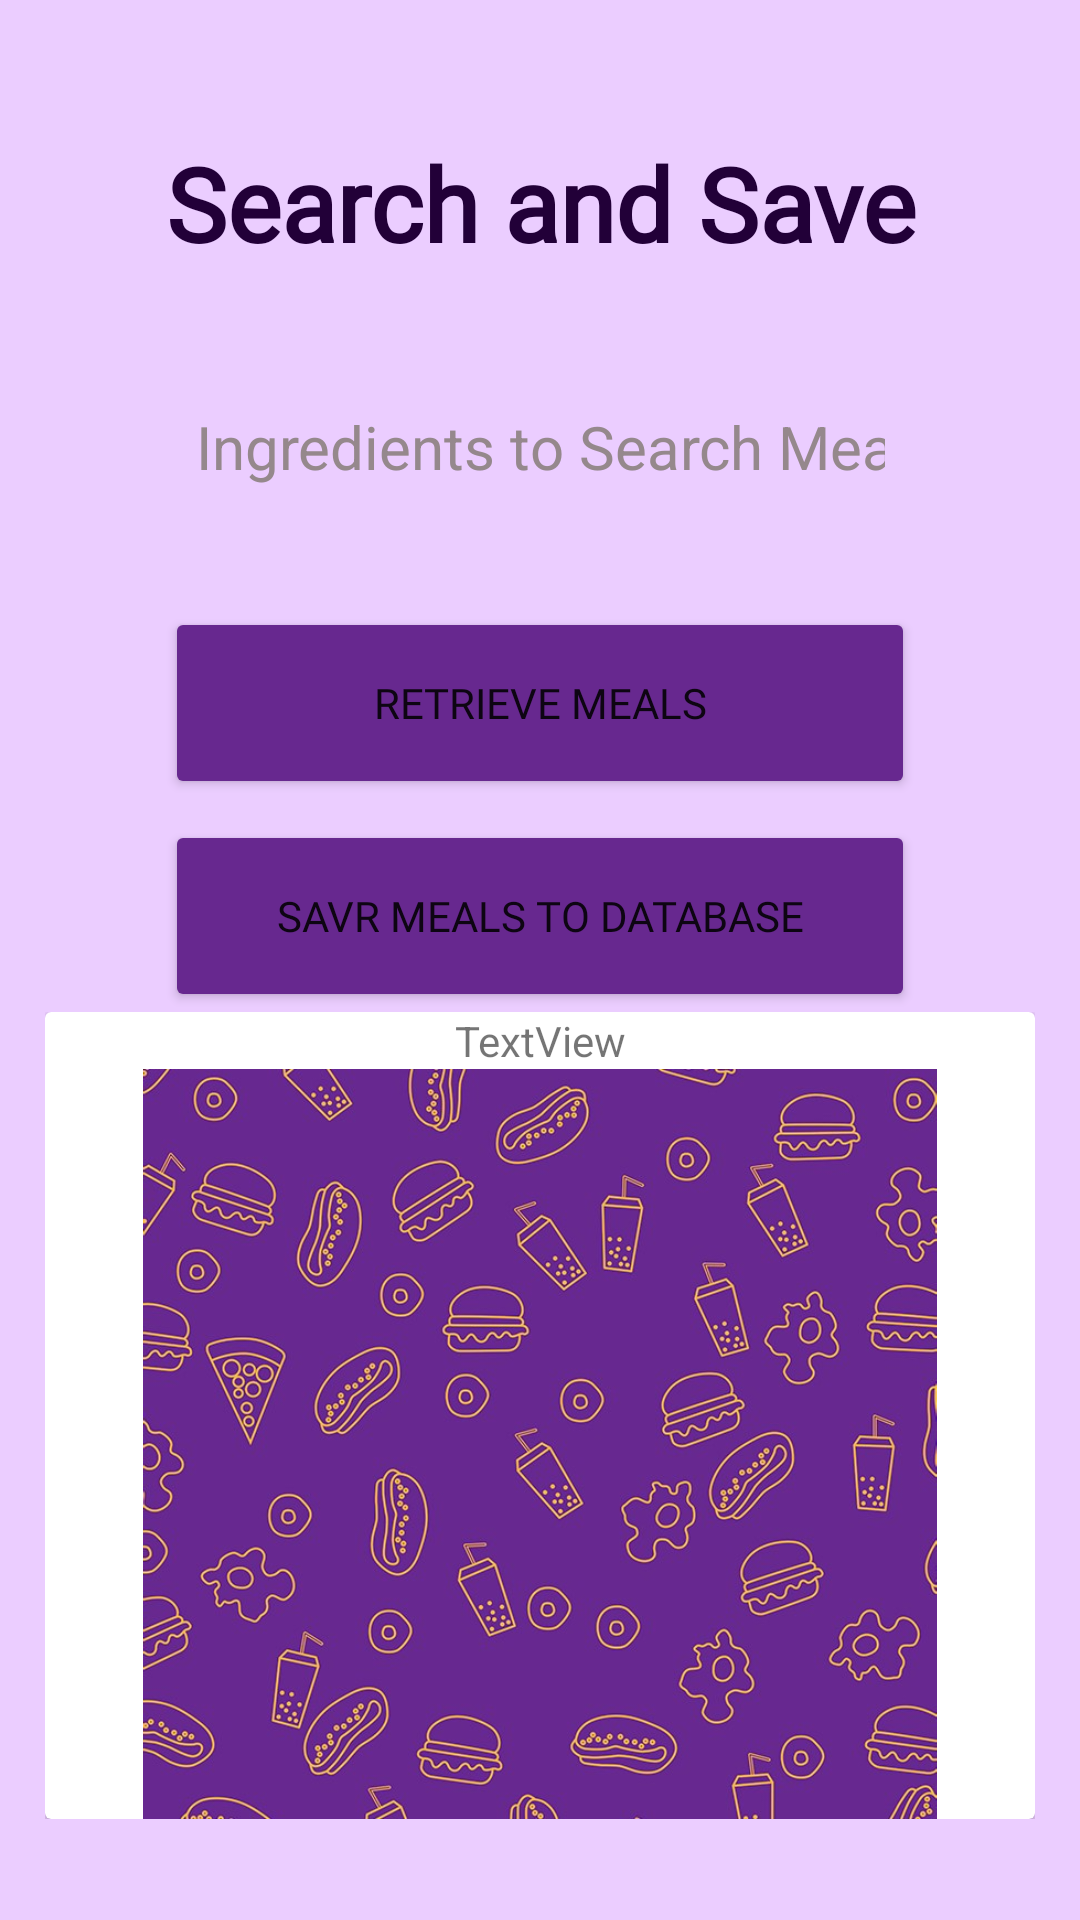

Here is an Android app screen rendered from its layout file. Give the layout XML and the strings, colors and styles it references.
<!-- AndroidManifest.xml: application theme Theme.FoodApplication -->
<!-- res/layout/activity_search_by_ingredients.xml -->
<?xml version="1.0" encoding="utf-8"?>
<LinearLayout xmlns:android="http://schemas.android.com/apk/res/android"
    xmlns:app="http://schemas.android.com/apk/res-auto"
    xmlns:tools="http://schemas.android.com/tools"
    android:id="@+id/screen"
    android:layout_width="match_parent"
    android:layout_height="match_parent"
    android:background="#EBCDFF"
    android:orientation="vertical"
    android:padding="15dp"
    tools:layout_editor_absoluteX="1dp"
    tools:layout_editor_absoluteY="1dp">

    <TextView
        android:id="@+id/Search_meal"
        android:layout_width="match_parent"
        android:layout_height="wrap_content"
        android:layout_marginTop="30dp"
        android:fontFamily="@font/tillana"
        android:text="Search and Save"
        android:textAlignment="center"
        android:textColor="#220038"
        android:textSize="34sp"
        android:textStyle="bold" />

    <LinearLayout
        android:layout_width="match_parent"
        android:layout_height="wrap_content"
        android:orientation="vertical">

        <EditText
            android:id="@+id/editTextTextPersonName"
            android:layout_width="match_parent"
            android:layout_height="wrap_content"
            android:layout_marginLeft="30dp"
            android:layout_marginTop="25dp"
            android:layout_marginRight="30dp"
            android:background="@drawable/text_field_style"

            android:backgroundTint="#7DB070D0"
            android:ems="10"
            android:hint="Ingredients to Search Meal.."
            android:inputType="textPersonName"
            android:padding="20dp"
            android:textAlignment="center"
            android:textColorHint="#E98C8181"
            android:textSize="20dp" />

        <Button
            android:id="@+id/retrieve_button"
            android:layout_width="250dp"
            android:layout_height="64dp"
            android:layout_gravity="center"
            android:layout_marginTop="20dp"
            android:backgroundTint="#67288F"
            android:fontFamily="@font/tillana"
            android:text="Retrieve Meals" />

        <Button
            android:id="@+id/save_db_button"
            android:layout_width="250dp"
            android:layout_height="64dp"
            android:layout_gravity="center"
            android:layout_marginTop="7dp"
            android:backgroundTint="#67288F"
            android:fontFamily="@font/tillana"
            android:text="Savr meals to database" />

    </LinearLayout>

    <ScrollView
        android:layout_width="match_parent"
        android:layout_height="match_parent">

        <LinearLayout
            android:layout_width="match_parent"
            android:layout_height="wrap_content"
            android:orientation="vertical" >

            <androidx.cardview.widget.CardView
                android:layout_width="match_parent"
                android:layout_height="wrap_content"
                android:elevation="30dp">

                <LinearLayout
                    android:layout_width="match_parent"
                    android:layout_height="match_parent"
                    android:orientation="vertical">

                    <TextView
                        android:id="@+id/textView7"
                        android:layout_width="match_parent"
                        android:layout_height="wrap_content"
                        android:text="TextView"
                        android:textAlignment="center" />

                    <ImageView
                        android:id="@+id/imageView3"
                        android:layout_width="match_parent"
                        android:layout_height="250dp"
                        app:srcCompat="@drawable/bg3" />

                </LinearLayout>
            </androidx.cardview.widget.CardView>
        </LinearLayout>
    </ScrollView>

</LinearLayout>
<!-- resources referenced by this layout -->
<resources>
  <!-- drawable bg3: jpg bitmap (drawable, 161010 bytes) -->
  <style name="Theme.FoodApplication" parent="Theme.MaterialComponents.DayNight.NoActionBar">
          
          <item name="colorPrimary">@color/purple_500</item>
          <item name="colorPrimaryVariant">@color/purple_200</item>
          <item name="colorOnPrimary">@color/white</item>
          
          <item name="colorSecondary">@color/teal_200</item>
          <item name="colorSecondaryVariant">@color/teal_700</item>
          <item name="colorOnSecondary">@color/black</item>
          
          <item name="android:statusBarColor">?attr/colorPrimaryVariant</item>
          
      </style>
  <!-- not gathered from this repository: default colours our renderer supplied (Android Studio template values) -->
  <color name="purple_200">#FFBB86FC</color>
  <color name="purple_500">#FF6200EE</color>
  <color name="teal_200">#FF03DAC5</color>
  <color name="teal_700">#FF018786</color>
  <color name="black">#FF000000</color>
  <color name="white">#FFFFFFFF</color>
</resources>
